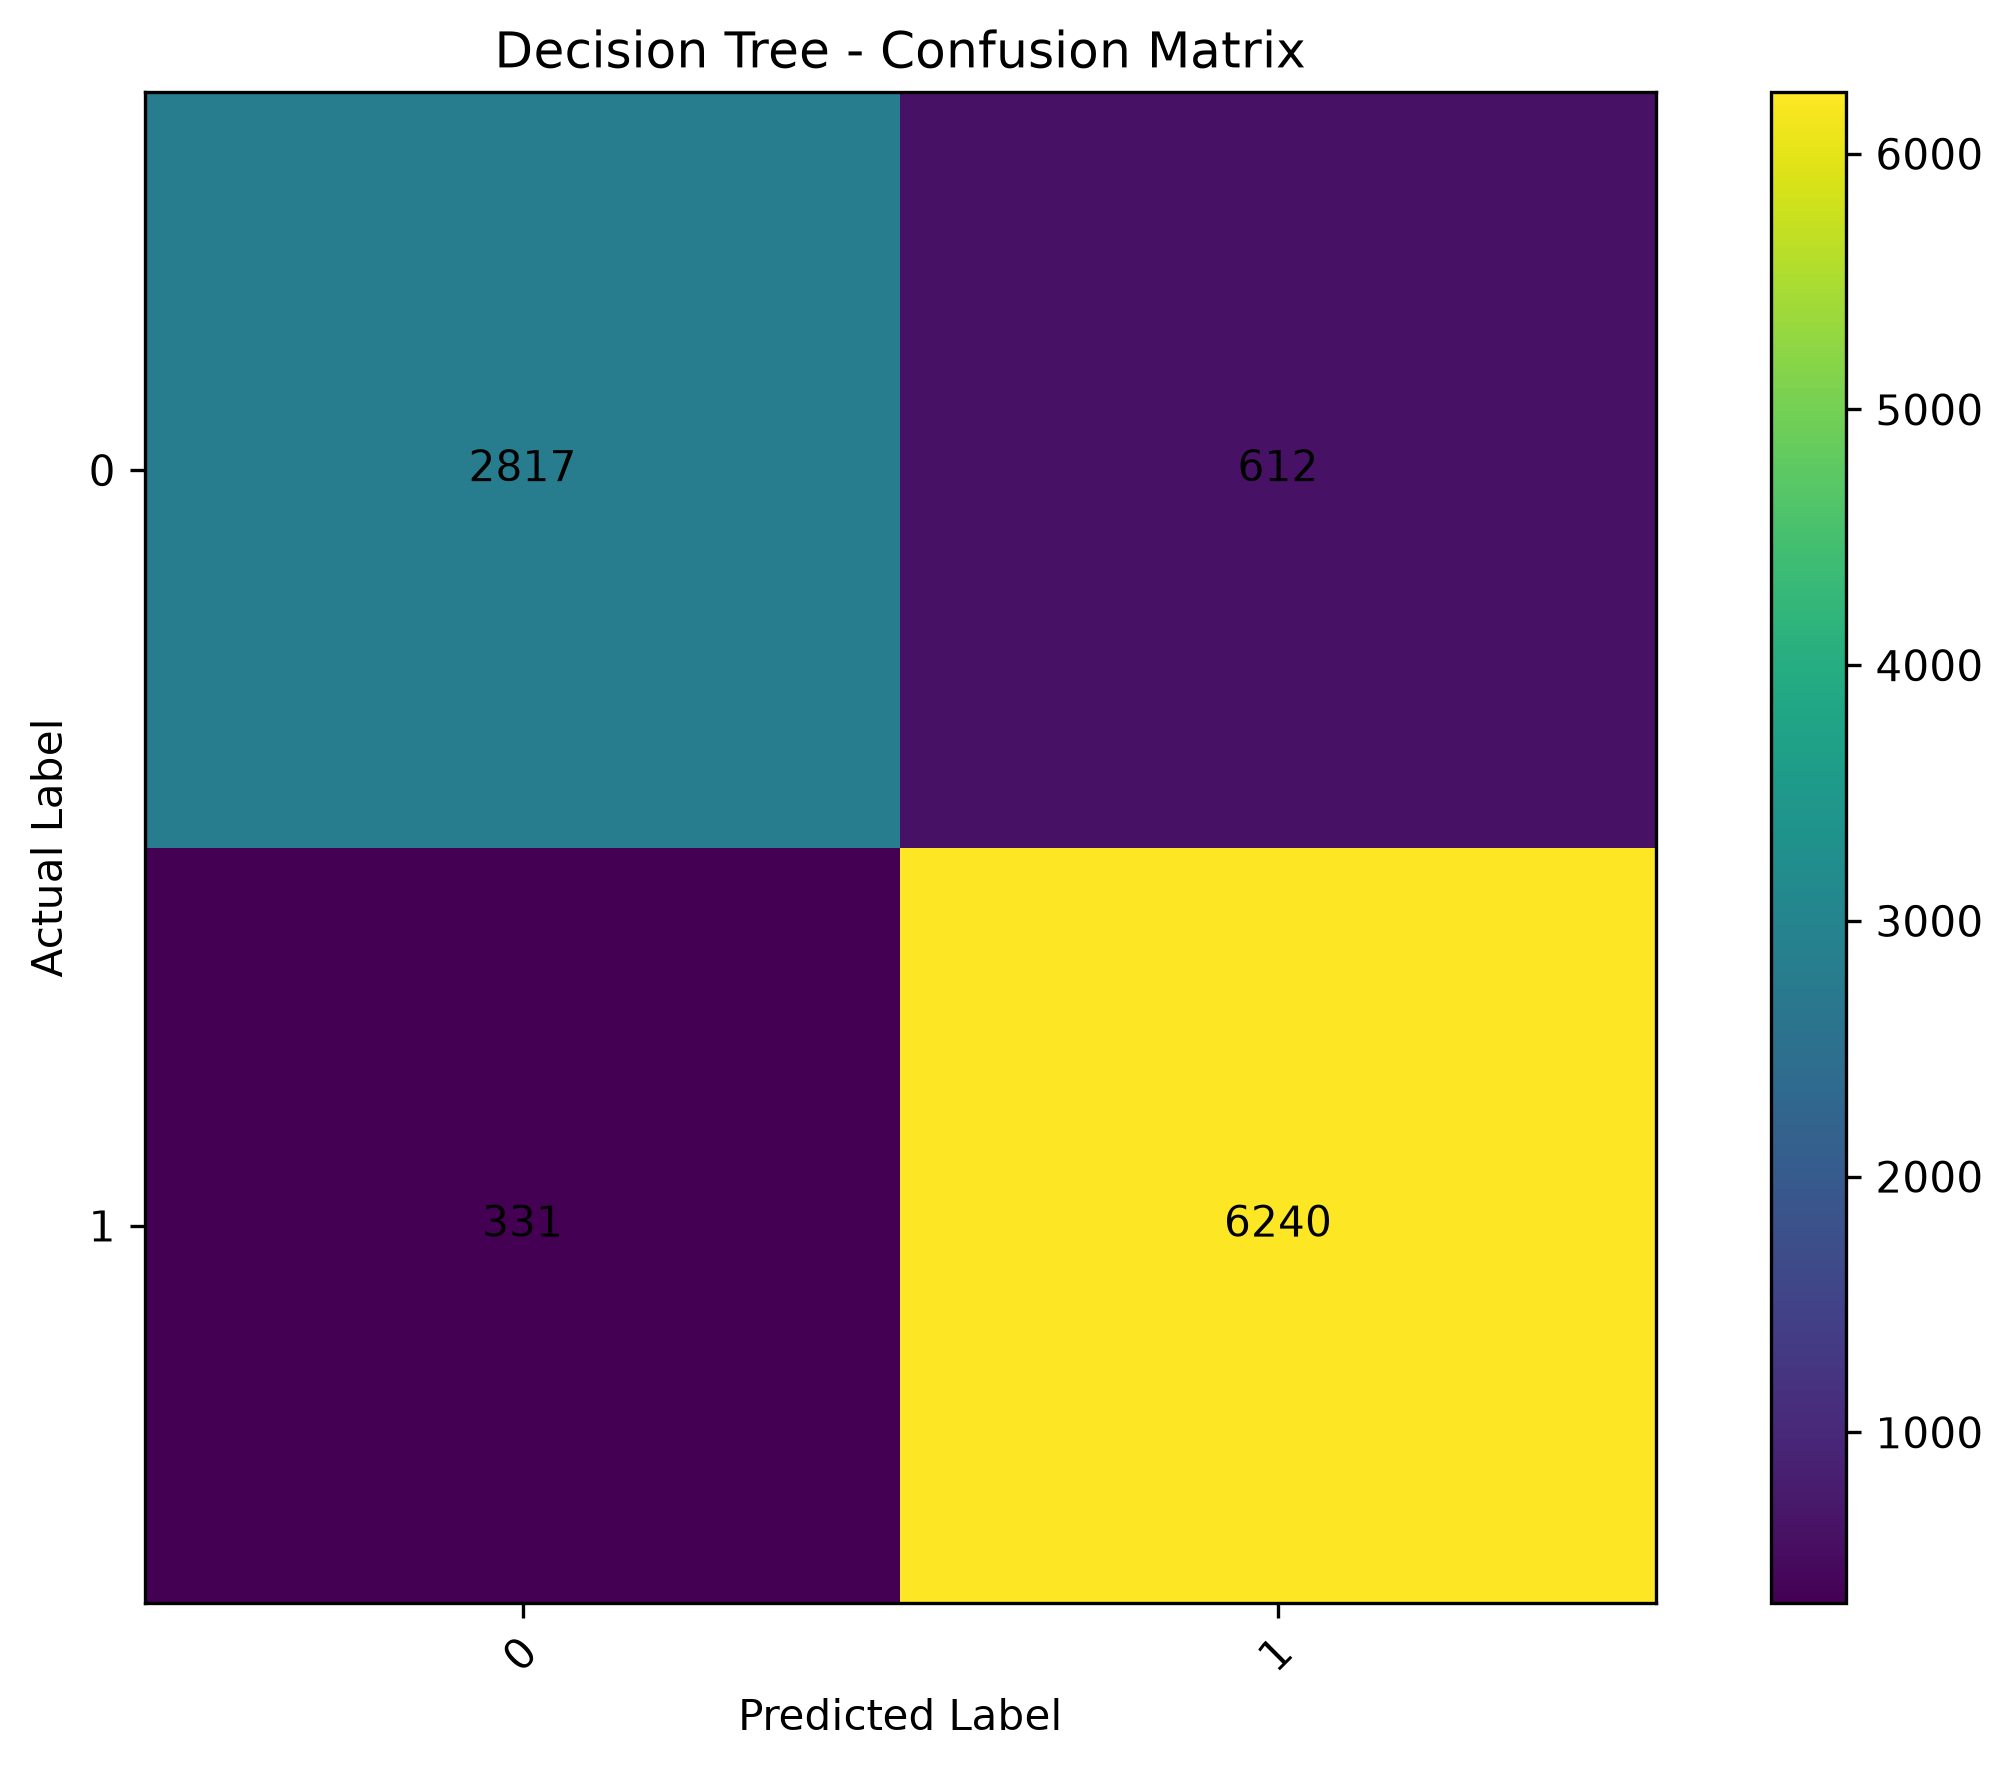

Data behind this chart, as committed beside it:
, Predicted_0, Predicted_1
Actual_0, 2817, 612
Actual_1, 331, 6240
